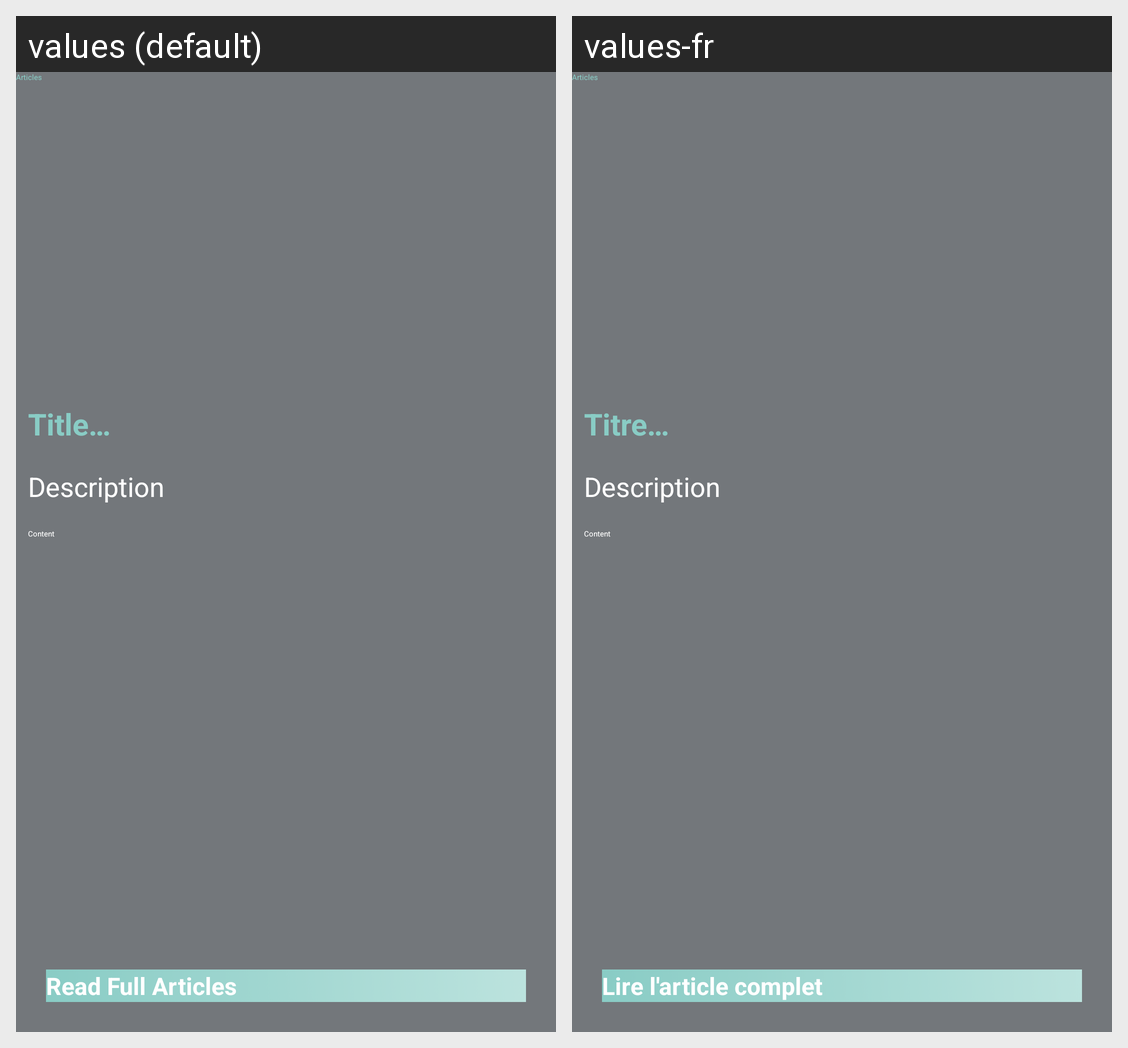

Strings drawn on this Android screen and how each of the app's shown locales translates them:
Android screen res/layout/activity_articles_detail.xml rendered under 2 locales, left to right: values (default), values-fr. Device: Nexus 5 (rendered at 1080×1920; each locale shown at half size, 540×960, under a caption strip naming it); theme Theme.MyApplication.
Strings drawn on this screen, with the default value and each locale's value (text and hints the layout hard-codes, and strings that could not be matched under every locale, appear in the picture but are not listed):

title...
  values: Title…
  values-fr: Titre…

description
  values: Description
  values-fr: Description

content
  values: Content
  values-fr: Content

read_full_articles
  values: Read Full Articles
  values-fr: Lire l'article complet
